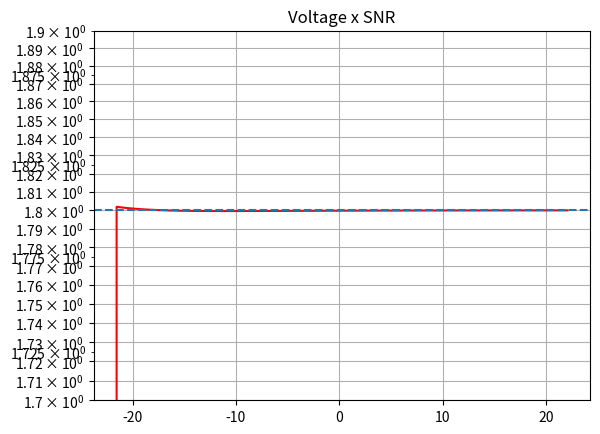

The script that saved this image:
import numpy as np
import matplotlib.pyplot as plt

# Frequncies and periods
Fs = 4800  # Hz
Ts = 1 / Fs  # s
Fr = 150  # Hz
Tr = 1 / Fr  # s

# Constants
Ar = 1  # V
Ai = 1.8  # V
maxErr = Ai * 1.001
P = 1000
Navr = 1000  # num of samples to be averaged

# Samples
T = P * Tr  # periods
n = int(T * Fs)
t = np.linspace(0, T, n, endpoint=False)

# Experimental signal (Sinusoid)
VsigCos = Ai * np.cos((t * 2 * np.pi * Fr) - (np.pi / 10))  # Added phase difference

# Reference signal(square wave) ( Also uncomment Ao)
# VrefCos = Ar * signal.square( n * 2 * np.pi * fo)
# VrefSin = Ar * signal.square(( n * 2 * np.pi * fo) - (np.pi/2))

# Reference signals(sinus and cosinus)
VrefCos = Ar * np.cos(t * 2 * np.pi * Fr)
# Cosinus phase shifted to create Sinus
VrefSin = Ar * np.cos((t * 2 * np.pi * Fr) - (np.pi / 2))

# Amount of random noise samples to be averaged
kmax = np.arange(0, 100, 1)

# Amount of noise levels
stepn = -1
x = np.logspace(stepn, 2, 100)

# Initialize arrays
Ao = np.zeros(len(kmax))
SNR = np.zeros(len(kmax))
Aerr = np.zeros(len(kmax))
aveSNRsin = np.zeros(len(x))
aveAerrsin = np.zeros(len(x))
aveAo = np.zeros(len(x))

i = 0
# Loop thourgh different noise levels
for a in x:
    # Loop through 100 simulations for each noise level
    for k in kmax:
        # Noise generation
        np.random.seed(k + 45)
        Expnoise = a * np.random.randn(len(t))

        # SNR
        npwr = np.sum(np.power(Expnoise, 2))
        sigpwr = np.sum(np.power(VsigCos, 2))
        SNR[k] = 10 * np.log10((sigpwr) / (npwr))

        # Input + Noise
        VsigCosandNoise = VsigCos + Expnoise

        # Multiply signal with reference Sin and Cos
        Vc = VsigCosandNoise * VrefCos
        Vs = VsigCosandNoise * VrefSin

        # calculate RMS
        Ivs = np.mean(Vs)
        Qvc = np.mean(Vc)

        # Find magnitude (Square wave)
        # Ao[k] = (np.pi/4) * 2 * np.sqrt((np.power(Ivs, 2))+(np.power(Qvc, 2)))

        # Find magnitude (Sinusoid)
        Ao[k] = 2 * np.sqrt((np.power(Ivs, 2)) + (np.power(Qvc, 2)))

        # Find phase
        Phase = np.arctan2(Ivs, Qvc)

        # Find amount of error
        Aerr[k] = Ao[k] - Ai
        # END

    # Take the average of the 100 simulations per noise level
    aveSNRsin[i] = np.mean(SNR)
    aveAerrsin[i] = np.mean(Aerr)
    aveAo[i] = np.mean(Ao)

    # When the error is over 0.001% break the loop and save the SNR and output
    if aveAo[i] > maxErr:
        maxSNR = aveSNRsin[i]
        maxAo = aveAo[i]
        break
    i += 1
    # END

print("SNR is : %.3f dB" % maxSNR)
print("Output amplitude : %.6f V" % maxAo)
plt.plot(aveSNRsin, aveAo, 'r-')
plt.axhline(y=1.8, linestyle="--")
plt.yscale('log')
plt.ylim(1.7, 1.9)
plt.yticks(np.arange(1.7, 1.9, step=0.01))
plt.grid(True)
plt.title('Voltage x SNR')
plt.show()
